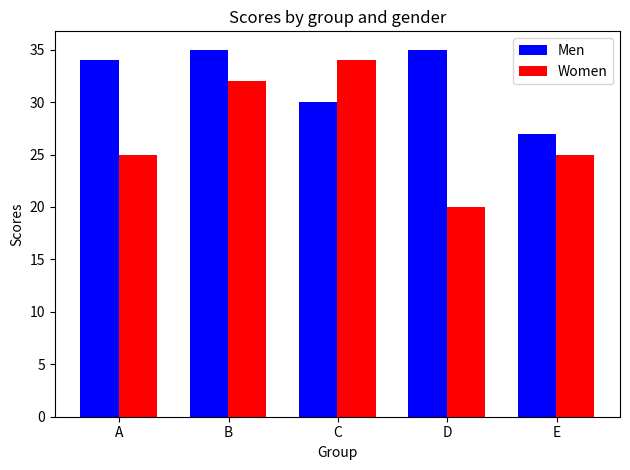

This chart was generated by the following Python code:
'''
A double bar chart. 

In this code you have to worry about subplots
and using the axis (ax) in order to get your 
bars to line up correctly. 

figure (fig) and axis(ax) are variables which
represent different parts of the plot, and by
changing them you are changing the resulting
values on the bar chart. 

'''

import matplotlib.pyplot as plt
from random import random

means_men = (34, 35, 30, 35, 27)
means_women = (25, 32, 34, 20, 25)

fig, ax = plt.subplots()
bar_width = 0.35

bar1_index = [0, 1, 2, 3, 4]
bar2_index = [0.35, 1.35, 2.35, 3.35, 4.35]
label_tick = [0.18,1.18,2.18,3.18,4.18]

rects1 = ax.bar(bar1_index, means_men, bar_width, color='b',  label='Men')
rects1 = ax.bar(bar2_index, means_women, bar_width, color='r',  label='Women')

ax.set_xlabel('Group')
ax.set_ylabel('Scores')
ax.set_title('Scores by group and gender')
ax.set_xticks(label_tick)
ax.set_xticklabels(('A', 'B', 'C', 'D', 'E'))
ax.legend()

fig.tight_layout()
plt.show()